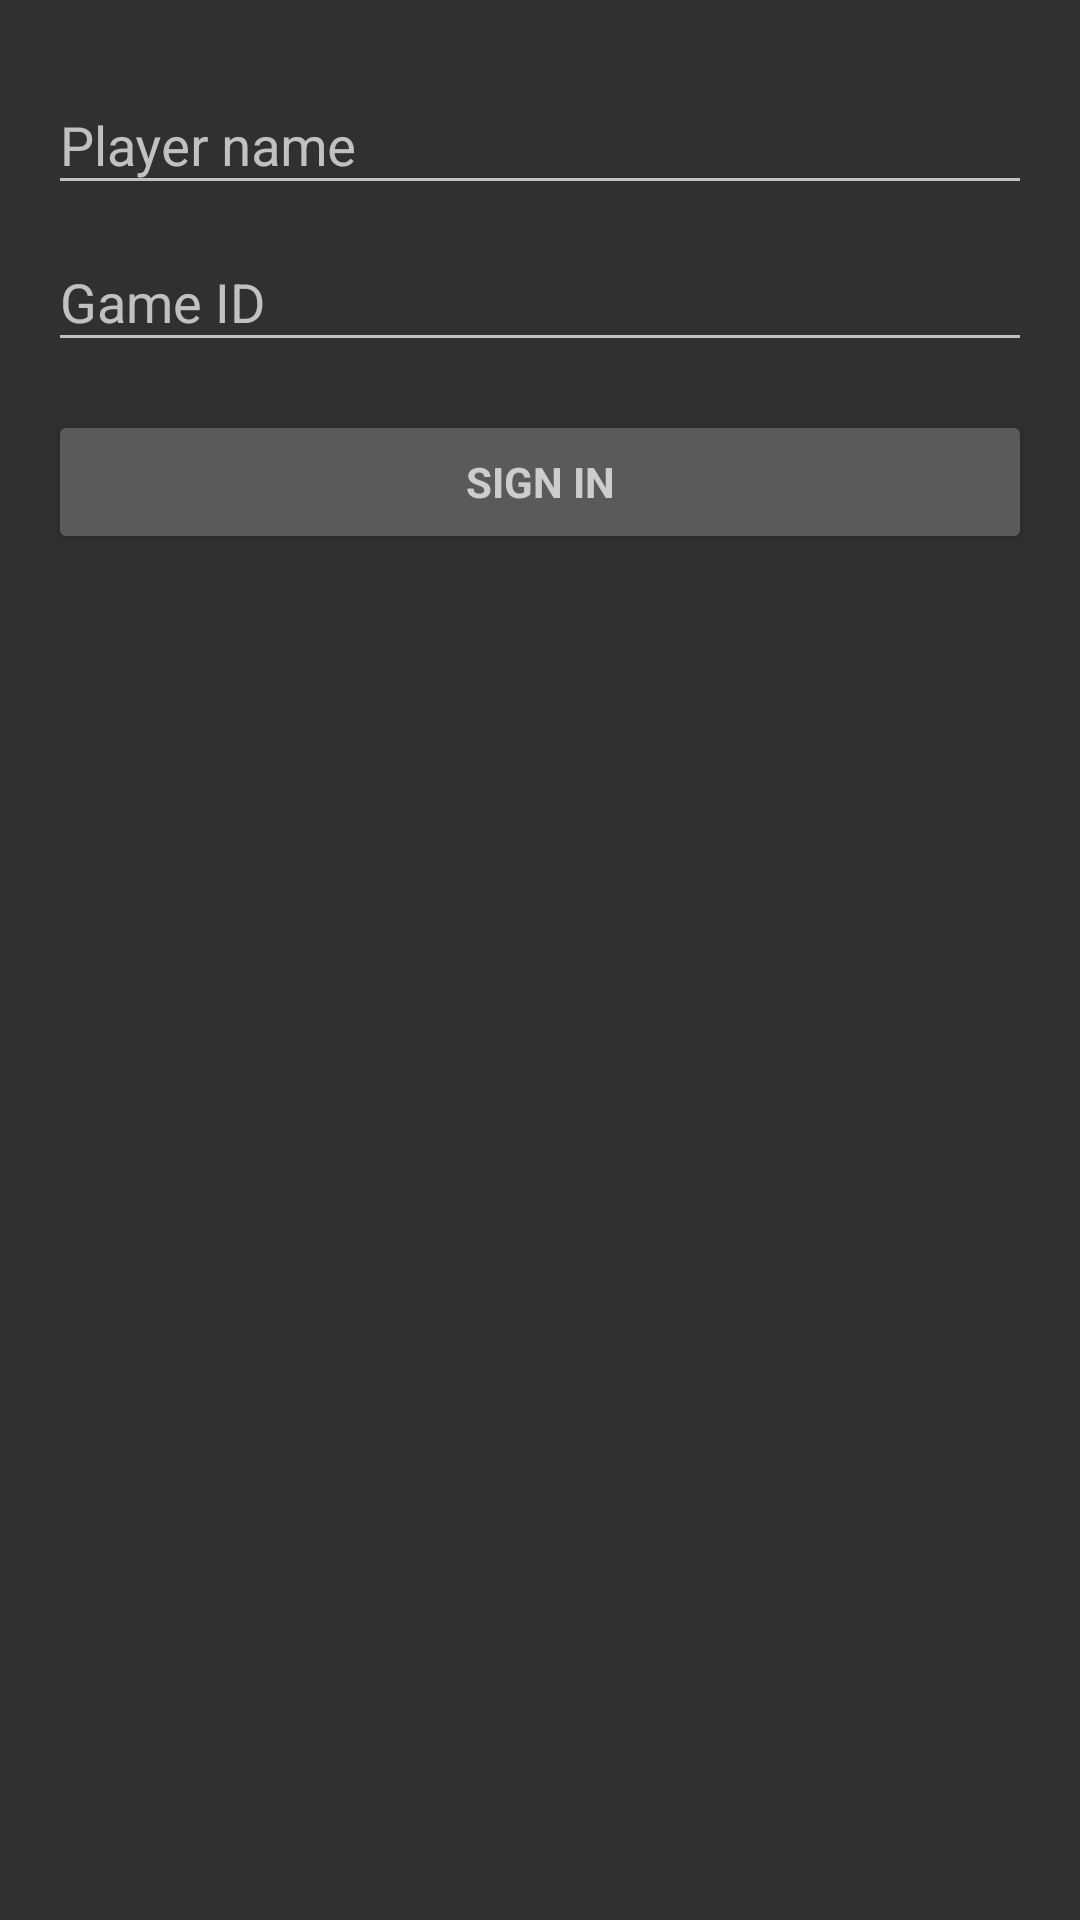

Write the Android layout XML for this screen, with the resource values it uses.
<!-- AndroidManifest.xml: activity theme SigninActivityTheme -->
<!-- res/layout/activity_login.xml -->
<LinearLayout xmlns:android="http://schemas.android.com/apk/res/android"
    xmlns:tools="http://schemas.android.com/tools"
    android:layout_width="match_parent"
    android:layout_height="match_parent"
    android:gravity="center_horizontal"
    android:orientation="vertical"
    android:paddingBottom="@dimen/activity_vertical_margin"
    android:paddingLeft="@dimen/activity_horizontal_margin"
    android:paddingRight="@dimen/activity_horizontal_margin"
    android:paddingTop="@dimen/activity_vertical_margin"
    tools:context="de.int80.gothbingo.LoginActivity">

    
    <ProgressBar
        android:id="@+id/login_progress"
        style="?android:attr/progressBarStyleLarge"
        android:layout_width="wrap_content"
        android:layout_height="wrap_content"
        android:layout_marginBottom="8dp"
        android:visibility="gone" />

    <ScrollView
        android:id="@+id/login_form"
        android:layout_width="match_parent"
        android:layout_height="match_parent">

        <LinearLayout
            android:id="@+id/email_login_form"
            android:layout_width="match_parent"
            android:layout_height="wrap_content"
            android:orientation="vertical">

            <android.support.design.widget.TextInputLayout
                android:layout_width="match_parent"
                android:layout_height="wrap_content">

                <android.support.design.widget.TextInputEditText
                    android:id="@+id/playerName"
                    android:layout_width="match_parent"
                    android:layout_height="wrap_content"
                    android:hint="@string/prompt_email"
                    android:imeActionId="@+id/gotoGameId"
                    android:imeOptions="actionNext"
                    android:maxLines="1"
                    android:singleLine="true"/>

            </android.support.design.widget.TextInputLayout>

            <android.support.design.widget.TextInputLayout
                android:layout_width="match_parent"
                android:layout_height="wrap_content">

                <android.support.design.widget.TextInputEditText
                    android:id="@+id/gameID"
                    android:layout_width="match_parent"
                    android:layout_height="wrap_content"
                    android:hint="@string/prompt_password"
                    android:imeActionId="@+id/login"
                    android:maxLines="1"
                    android:singleLine="true"/>

            </android.support.design.widget.TextInputLayout>

            <Button
                android:id="@+id/sign_in_button"
                style="?android:textAppearanceSmall"
                android:layout_width="match_parent"
                android:layout_height="wrap_content"
                android:layout_marginTop="16dp"
                android:text="@string/action_sign_in"
                android:textStyle="bold" />

        </LinearLayout>
    </ScrollView>
</LinearLayout>
<!-- resources referenced by this layout -->
<resources>
  <dimen name="activity_horizontal_margin">16dp</dimen>
  <dimen name="activity_vertical_margin">16dp</dimen>
  <string name="action_sign_in">Sign in</string>
  <string name="prompt_email">Player name</string>
  <string name="prompt_password">Game ID</string>
  <style name="SigninActivityTheme" parent="Theme.AppCompat">
          <item name="colorPrimary">@color/colorPrimary</item>
          <item name="colorPrimaryDark">@color/colorPrimaryDark</item>
      </style>
  <color name="colorPrimary">#3F51B5</color>
  <color name="colorPrimaryDark">#303F9F</color>
</resources>
